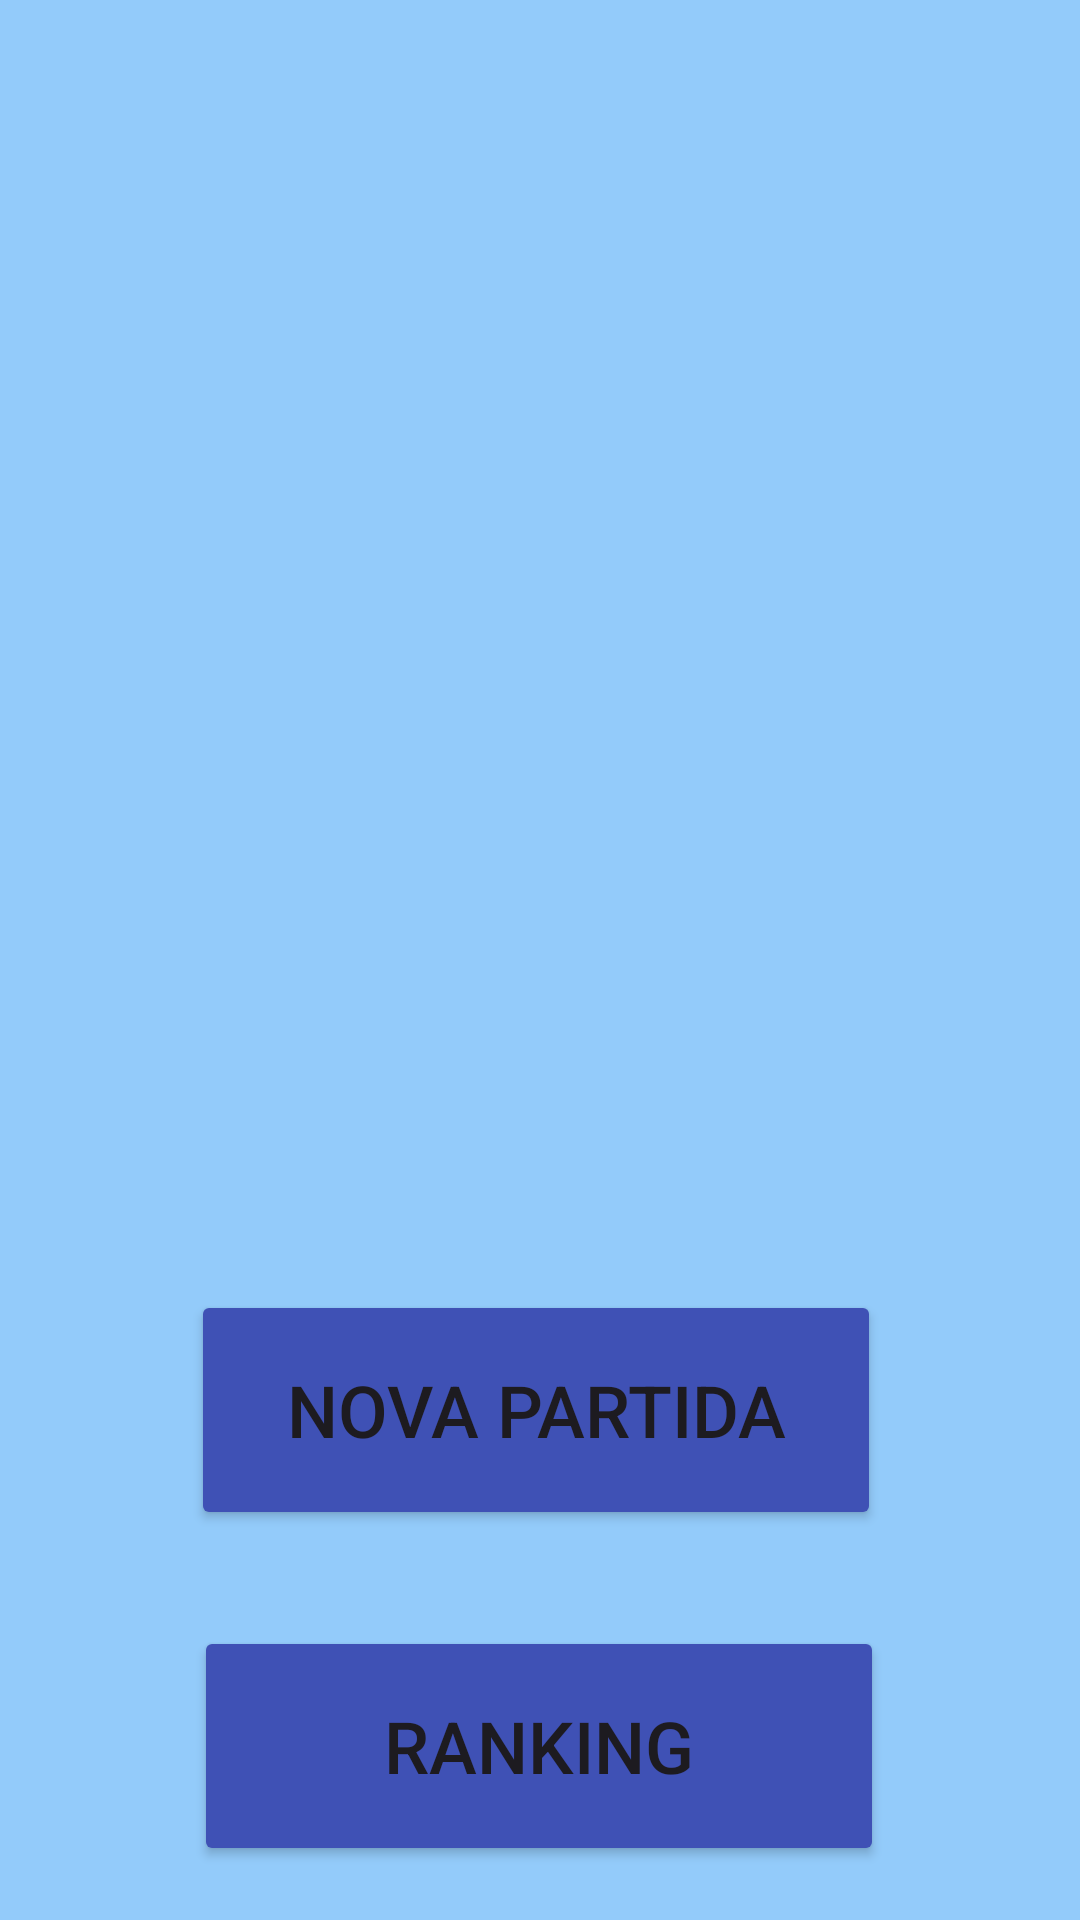

Android layout source for this screen:
<!-- AndroidManifest.xml: application theme Theme.Guess_Flag -->
<!-- res/layout/activity_main.xml -->
<?xml version="1.0" encoding="utf-8"?>
<androidx.constraintlayout.widget.ConstraintLayout xmlns:android="http://schemas.android.com/apk/res/android"
    xmlns:app="http://schemas.android.com/apk/res-auto"
    xmlns:tools="http://schemas.android.com/tools"
    android:id="@+id/main"
    android:layout_width="match_parent"
    android:layout_height="match_parent"
    android:background="#ADD8FF"
    android:backgroundTint="#93CBFA"
    tools:context=".MainActivity">

    <ImageView
        android:id="@+id/imageView2"
        android:layout_width="321dp"
        android:layout_height="322dp"
        android:layout_marginStart="61dp"
        android:layout_marginTop="39dp"
        android:layout_marginEnd="62dp"
        app:layout_constraintEnd_toEndOf="parent"
        app:layout_constraintHorizontal_bias="0.484"
        app:layout_constraintStart_toStartOf="parent"
        app:layout_constraintTop_toTopOf="parent"
        app:srcCompat="@drawable/logo_guess" />

    <Button
        android:id="@+id/btn_iniciar"
        android:layout_width="230dp"
        android:layout_height="80dp"
        android:layout_marginStart="89dp"
        android:layout_marginTop="69dp"
        android:layout_marginEnd="92dp"
        android:backgroundTint="#3F51B5"
        android:text="Nova Partida"
        android:textSize="24sp"
        app:layout_constraintEnd_toEndOf="parent"
        app:layout_constraintStart_toStartOf="parent"
        app:layout_constraintTop_toBottomOf="@+id/imageView2" />

    <Button
        android:id="@+id/btn_ranking"
        android:layout_width="230dp"
        android:layout_height="80dp"
        android:layout_marginStart="90dp"
        android:layout_marginTop="32dp"
        android:layout_marginEnd="91dp"
        android:backgroundTint="#3F51B5"
        android:text="Ranking"
        android:textSize="24sp"
        app:layout_constraintEnd_toEndOf="parent"
        app:layout_constraintStart_toStartOf="parent"
        app:layout_constraintTop_toBottomOf="@+id/btn_iniciar" />

</androidx.constraintlayout.widget.ConstraintLayout>
<!-- resources referenced by this layout -->
<resources>
  <style name="Theme.Guess_Flag" parent="Base.Theme.Guess_Flag" />
  <style name="Base.Theme.Guess_Flag" parent="Theme.Material3.DayNight.NoActionBar">
          
          
      </style>
</resources>
